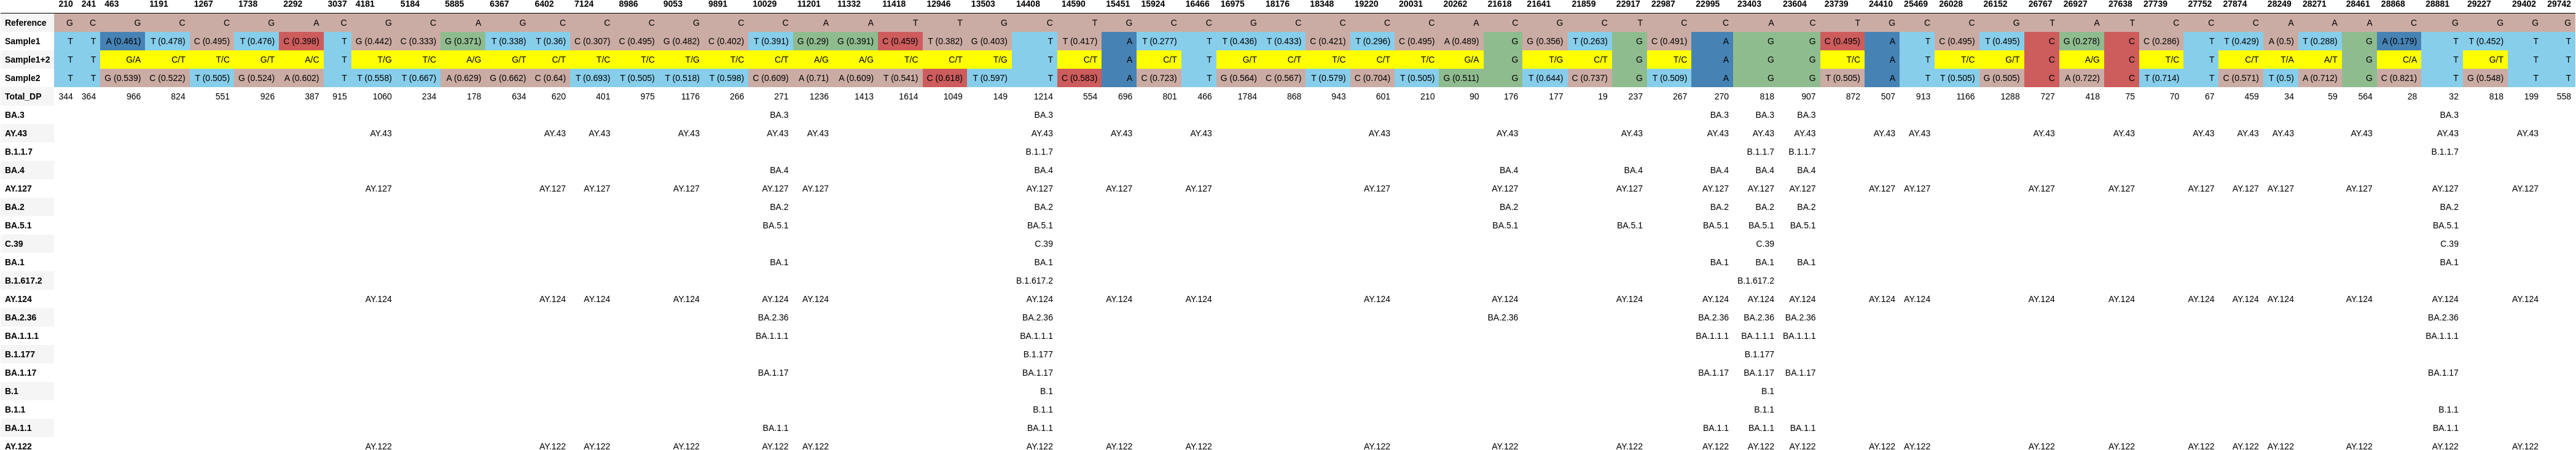

Data behind this chart, as committed beside it:
, 210, 241, 463, 1191, 1267, 1738, 2292, 3037, 4181, 5184, 5885, 6367, 6402, 7124, 8986, 9053, 9891, 10029, 11201, 11332, 11418, 12946, 13503
Reference, G, C, G, C, C, G, A, C, G, C, A, G, C, C, C, G, C, C, A, A, T, T, G
Sample1, T, T, A (0.461), T (0.478), C (0.495), T (0.476), C (0.398), T, G (0.442), C (0.333), G (0.371), T (0.338), T (0.36), C (0.307), C (0.495), G (0.482), C (0.402), T (0.391), G (0.29), G (0.391), C (0.459), T (0.382), G (0.403)
Sample1+2, T, T, G/A, C/T, T/C, G/T, A/C, T, T/G, T/C, A/G, G/T, C/T, T/C, T/C, T/G, T/C, C/T, A/G, A/G, T/C, C/T, T/G
Sample2, T, T, G (0.539), C (0.522), T (0.505), G (0.524), A (0.602), T, T (0.558), T (0.667), A (0.629), G (0.662), C (0.64), T (0.693), T (0.505), T (0.518), T (0.598), C (0.609), A (0.71), A (0.609), T (0.541), C (0.618), T (0.597)
Total_DP, 344, 364, 966, 824, 551, 926, 387, 915, 1060, 234, 178, 634, 620, 401, 975, 1176, 266, 271, 1236, 1413, 1614, 1049, 149
BA.3, , , , , , , , , , , , , , , , , , BA.3, , , , , 
AY.43, , , , , , , , , AY.43, , , , AY.43, AY.43, , AY.43, , AY.43, AY.43, , , , 
B.1.1.7, , , , , , , , , , , , , , , , , , , , , , , 
BA.4, , , , , , , , , , , , , , , , , , BA.4, , , , , 
AY.127, , , , , , , , , AY.127, , , , AY.127, AY.127, , AY.127, , AY.127, AY.127, , , , 
BA.2, , , , , , , , , , , , , , , , , , BA.2, , , , , 
BA.5.1, , , , , , , , , , , , , , , , , , BA.5.1, , , , , 
C.39, , , , , , , , , , , , , , , , , , , , , , , 
BA.1, , , , , , , , , , , , , , , , , , BA.1, , , , , 
B.1.617.2, , , , , , , , , , , , , , , , , , , , , , , 
AY.124, , , , , , , , , AY.124, , , , AY.124, AY.124, , AY.124, , AY.124, AY.124, , , , 
BA.2.36, , , , , , , , , , , , , , , , , , BA.2.36, , , , , 
BA.1.1.1, , , , , , , , , , , , , , , , , , BA.1.1.1, , , , , 
B.1.177, , , , , , , , , , , , , , , , , , , , , , , 
BA.1.17, , , , , , , , , , , , , , , , , , BA.1.17, , , , , 
B.1, , , , , , , , , , , , , , , , , , , , , , , 
B.1.1, , , , , , , , , , , , , , , , , , , , , , , 
BA.1.1, , , , , , , , , , , , , , , , , , BA.1.1, , , , , 
AY.122, , , , , , , , , AY.122, , , , AY.122, AY.122, , AY.122, , AY.122, AY.122, , , , 
